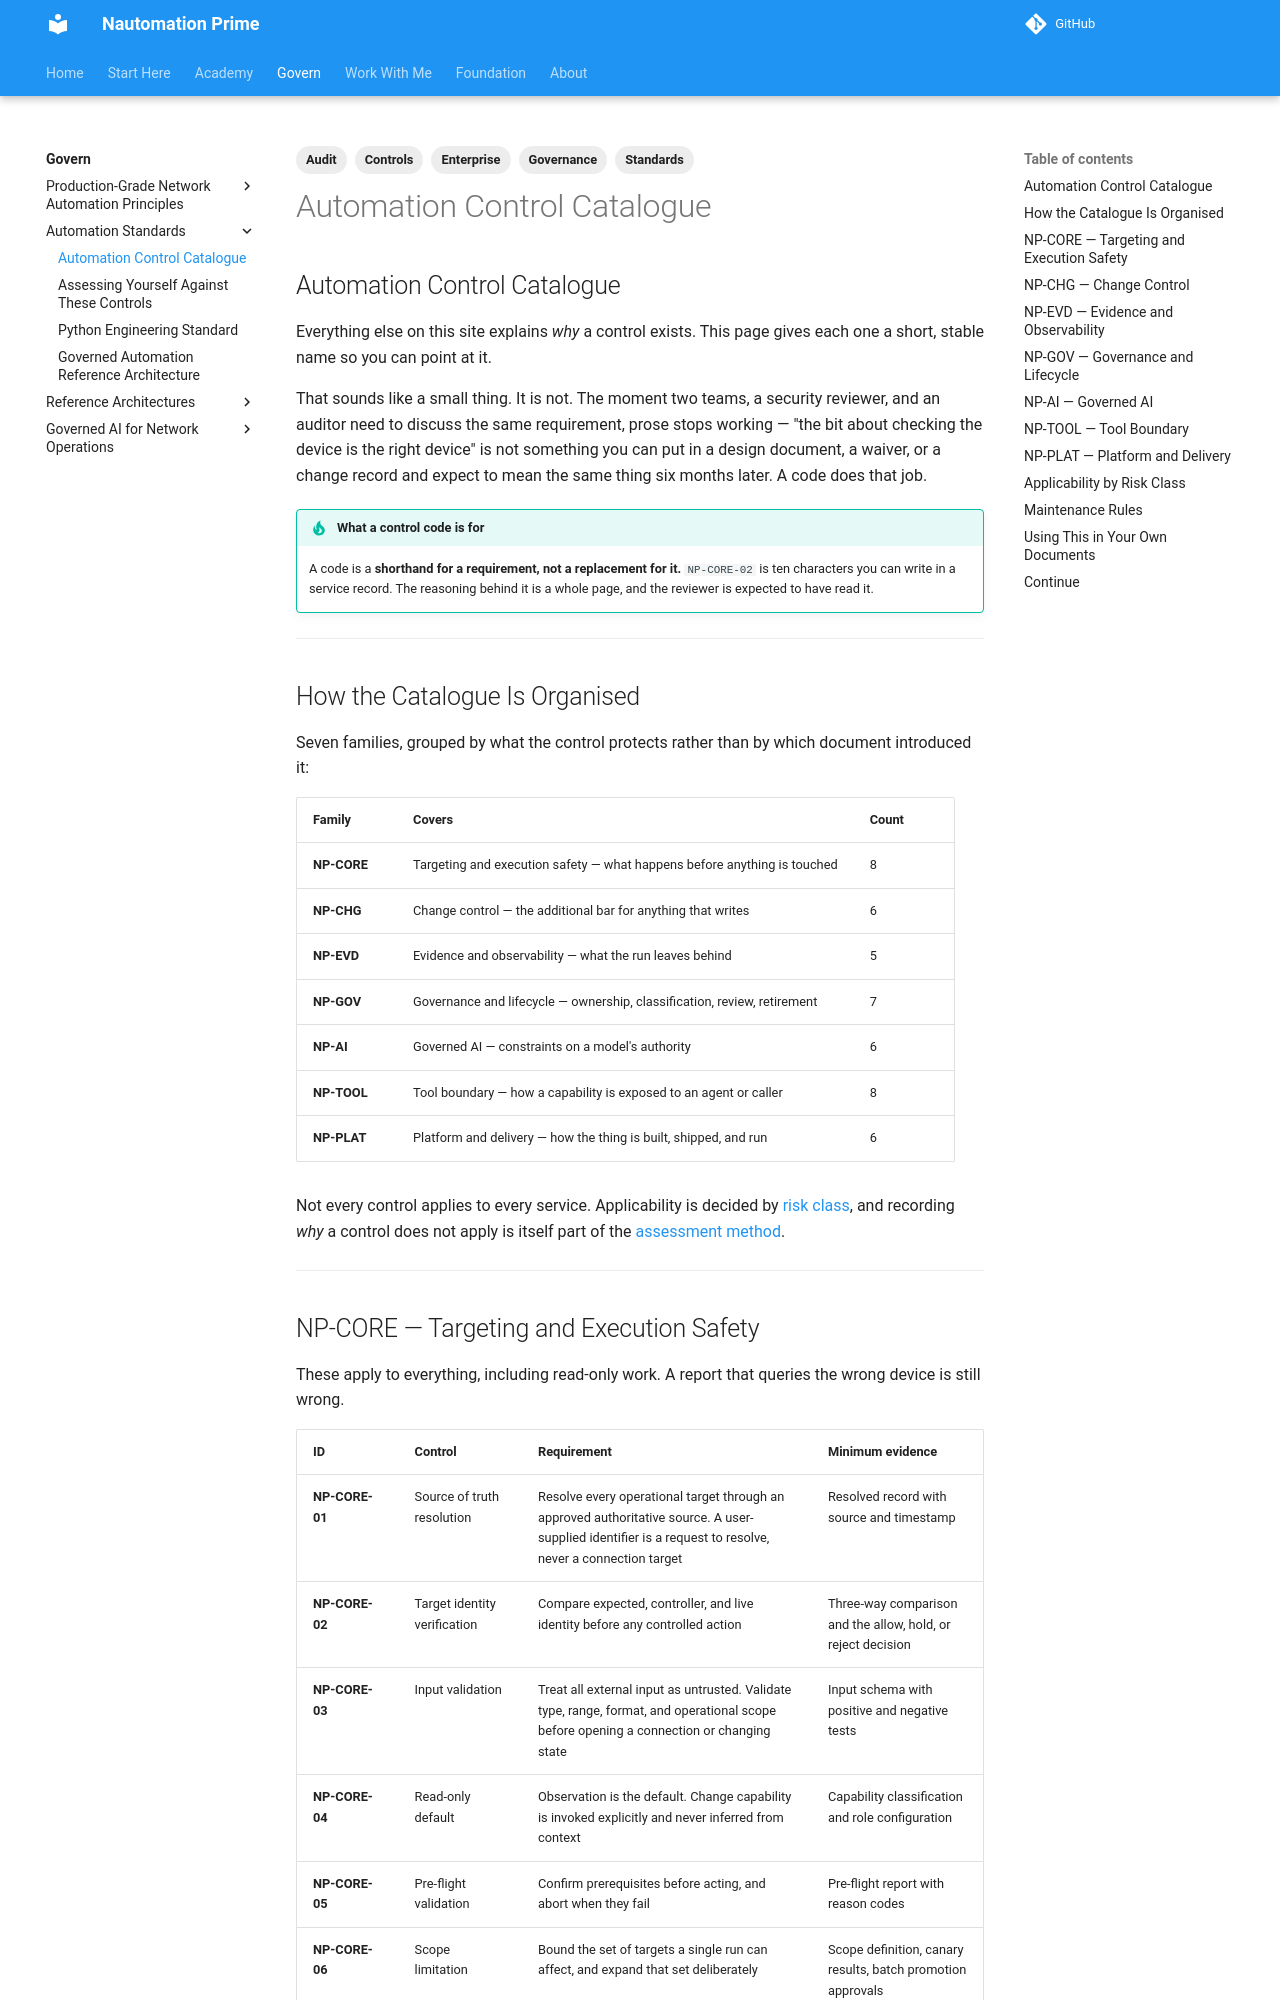

repository: Nautomation-Prime/nautomation-prime.github.io · page: foundation/standards/control-catalogue/index.html · generator: mkdocs

---
title: Automation Control Catalogue
description: Forty-six stable control identifiers for governed network automation, each with its requirement, the minimum evidence it needs, and where on this site the reasoning behind it is explained.
tags:
  - Standards
  - Governance
  - Controls
  - Audit
  - Enterprise
---

## Automation Control Catalogue

Everything else on this site explains *why* a control exists. This page gives each one a short, stable name so you can point at it.

That sounds like a small thing. It is not. The moment two teams, a security reviewer, and an auditor need to discuss the same requirement, prose stops working — "the bit about checking the device is the right device" is not something you can put in a design document, a waiver, or a change record and expect to mean the same thing six months later. A code does that job.

!!! tip "What a control code is for"
    A code is a **shorthand for a requirement, not a replacement for it.** `NP-CORE-02` is ten characters you can write in a service record. The reasoning behind it is a whole page, and the reviewer is expected to have read it.

---

## How the Catalogue Is Organised

Seven families, grouped by what the control protects rather than by which document introduced it:

| Family | Covers | Count |
|---|---|---|
| **NP-CORE** | Targeting and execution safety — what happens before anything is touched | 8 |
| **NP-CHG** | Change control — the additional bar for anything that writes | 6 |
| **NP-EVD** | Evidence and observability — what the run leaves behind | 5 |
| **NP-GOV** | Governance and lifecycle — ownership, classification, review, retirement | 7 |
| **NP-AI** | Governed AI — constraints on a model's authority | 6 |
| **NP-TOOL** | Tool boundary — how a capability is exposed to an agent or caller | 8 |
| **NP-PLAT** | Platform and delivery — how the thing is built, shipped, and run | 6 |

Not every control applies to every service. Applicability is decided by [risk class](../production-grade-network-automation-principles/enterprise-control-matrix.md#automation-risk-classification), and recording *why* a control does not apply is itself part of the [assessment method](./self-assessment.md).

---
